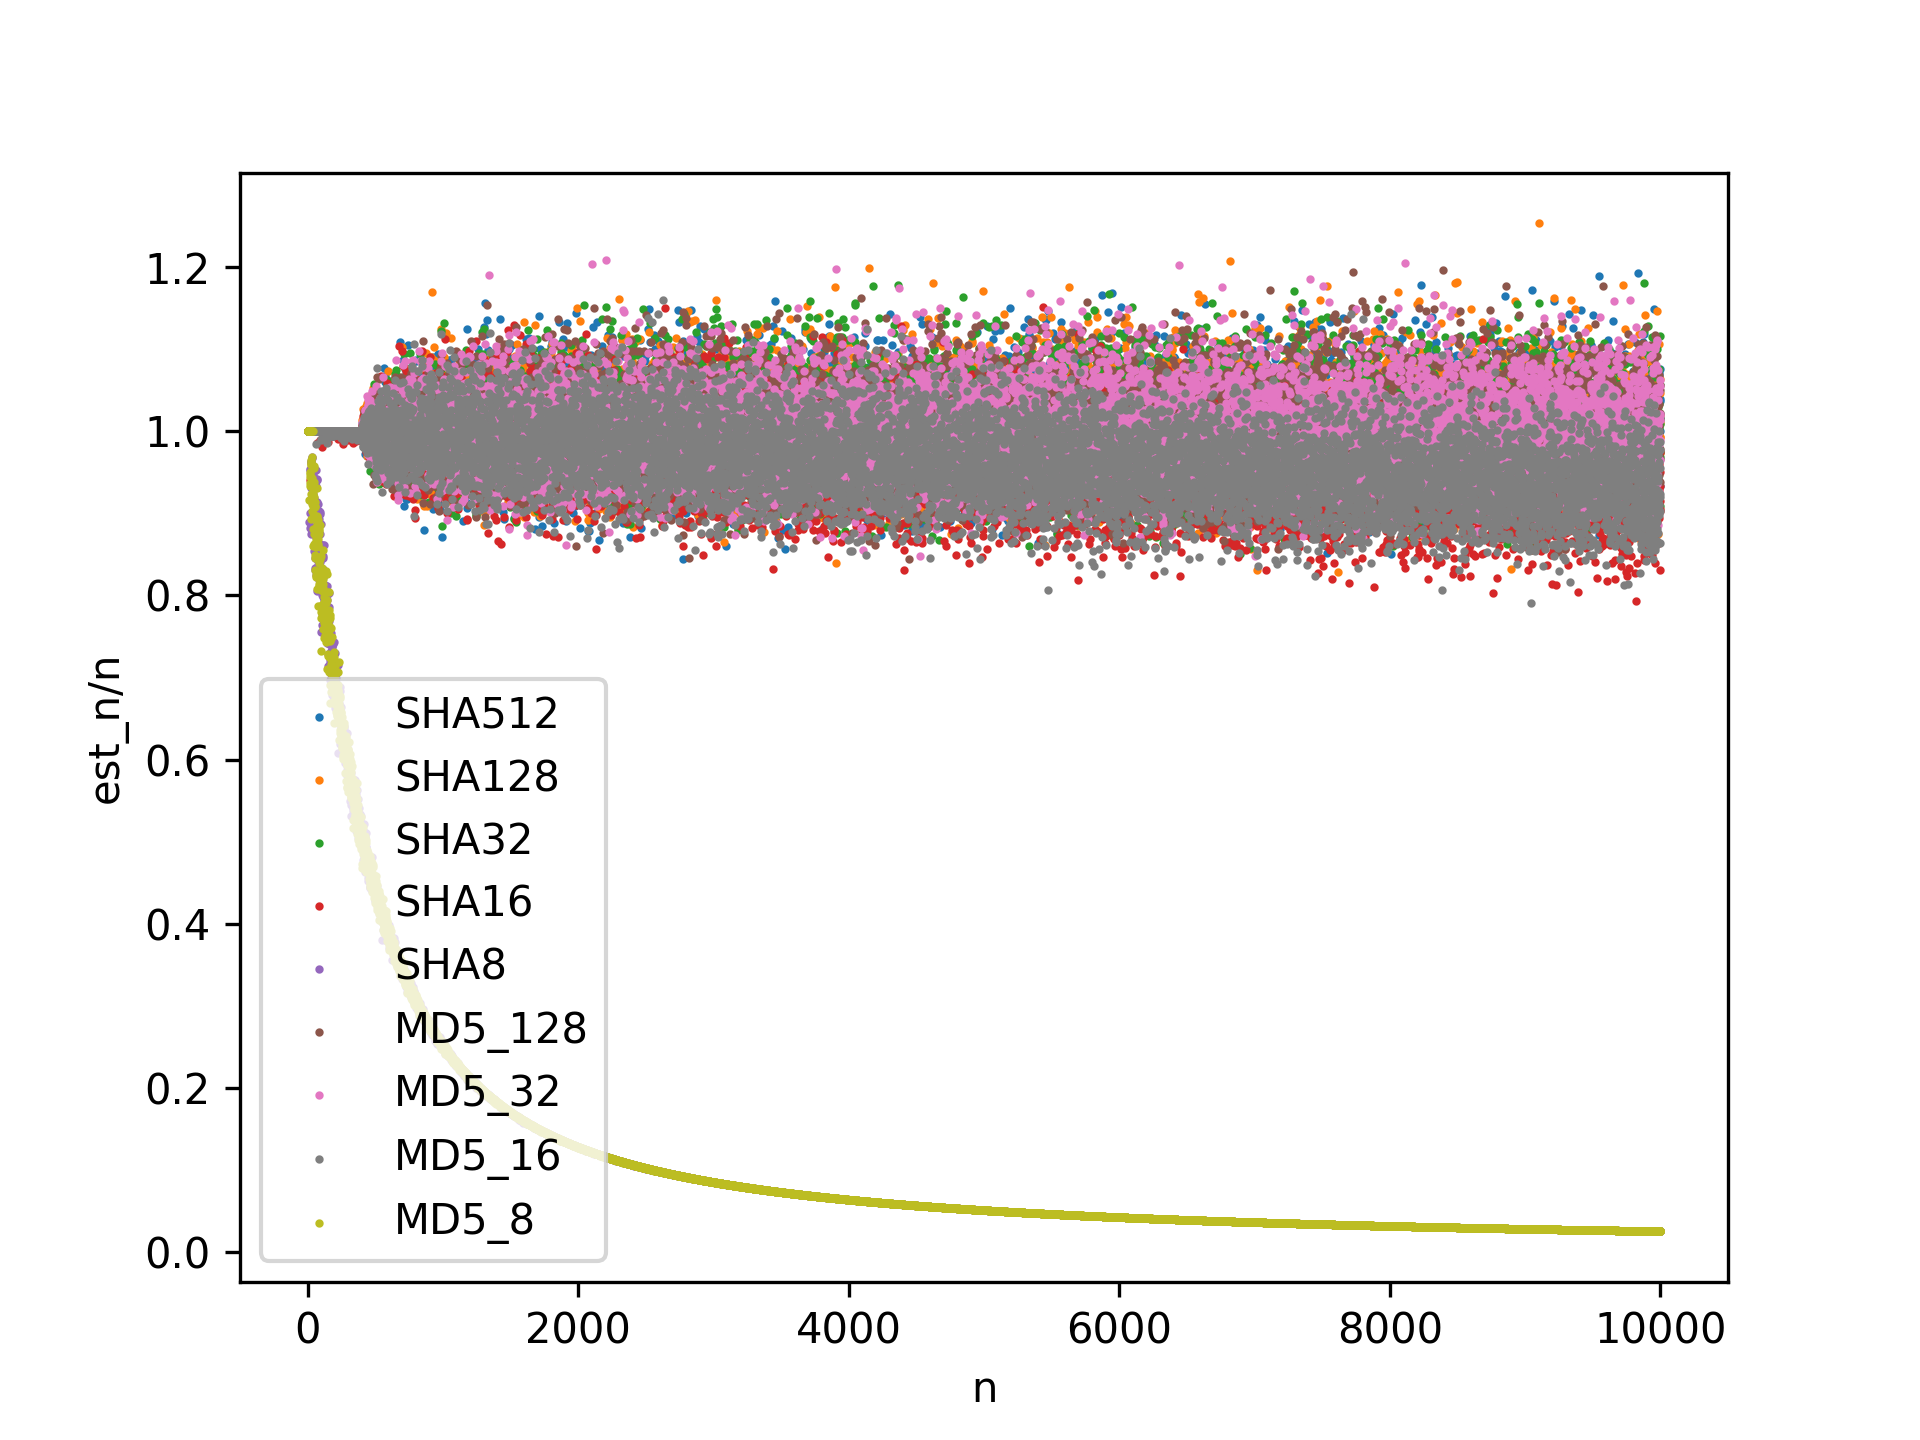

Data behind this chart, as committed beside it:
1.0; 1.0; 1.0; 1.0; 1.0; 1.0; 1.0; 1.0; 1.0
1.0; 1.0; 1.0; 1.0; 1.0; 1.0; 1.0; 1.0; 1.0
1.0; 1.0; 1.0; 1.0; 1.0; 1.0; 1.0; 1.0; 1.0
1.0; 1.0; 1.0; 1.0; 1.0; 1.0; 1.0; 1.0; 1.0
1.0; 1.0; 1.0; 1.0; 1.0; 1.0; 1.0; 1.0; 1.0
1.0; 1.0; 1.0; 1.0; 1.0; 1.0; 1.0; 1.0; 1.0
1.0; 1.0; 1.0; 1.0; 1.0; 1.0; 1.0; 1.0; 1.0
1.0; 1.0; 1.0; 1.0; 1.0; 1.0; 1.0; 1.0; 1.0
1.0; 1.0; 1.0; 1.0; 0.8889; 1.0; 1.0; 1.0; 1.0
1.0; 1.0; 1.0; 1.0; 1.0; 1.0; 1.0; 1.0; 1.0
1.0; 1.0; 1.0; 1.0; 1.0; 1.0; 1.0; 1.0; 1.0
1.0; 1.0; 1.0; 1.0; 1.0; 1.0; 1.0; 1.0; 0.9167
1.0; 1.0; 1.0; 1.0; 1.0; 1.0; 1.0; 1.0; 1.0
1.0; 1.0; 1.0; 1.0; 1.0; 1.0; 1.0; 1.0; 1.0
1.0; 1.0; 1.0; 1.0; 1.0; 1.0; 1.0; 1.0; 0.9333
1.0; 1.0; 1.0; 1.0; 1.0; 1.0; 1.0; 1.0; 0.9375
1.0; 1.0; 1.0; 0.9412; 0.8824; 1.0; 1.0; 1.0; 1.0
1.0; 1.0; 1.0; 1.0; 1.0; 1.0; 1.0; 1.0; 0.9444
1.0; 1.0; 1.0; 1.0; 1.0; 1.0; 1.0; 1.0; 0.9474
1.0; 1.0; 1.0; 1.0; 0.9; 1.0; 1.0; 1.0; 0.95
1.0; 1.0; 1.0; 1.0; 0.9524; 1.0; 1.0; 1.0; 1.0
1.0; 1.0; 1.0; 1.0; 0.9545; 1.0; 1.0; 1.0; 1.0
1.0; 1.0; 1.0; 1.0; 1.0; 1.0; 1.0; 1.0; 1.0
1.0; 1.0; 1.0; 1.0; 0.875; 1.0; 1.0; 1.0; 0.9583
1.0; 1.0; 1.0; 1.0; 1.0; 1.0; 1.0; 1.0; 0.96
1.0; 1.0; 1.0; 1.0; 0.9615; 1.0; 1.0; 1.0; 0.9231
1.0; 1.0; 1.0; 1.0; 0.963; 1.0; 1.0; 1.0; 0.963
1.0; 1.0; 1.0; 1.0; 0.9643; 1.0; 1.0; 1.0; 0.8929
1.0; 1.0; 1.0; 1.0; 0.931; 1.0; 1.0; 1.0; 0.9655
1.0; 1.0; 1.0; 1.0; 0.9333; 1.0; 1.0; 1.0; 0.9333
1.0; 1.0; 1.0; 1.0; 0.9677; 1.0; 1.0; 1.0; 0.9032
1.0; 1.0; 1.0; 1.0; 0.9688; 1.0; 1.0; 1.0; 0.9688
1.0; 1.0; 1.0; 1.0; 0.8788; 1.0; 1.0; 1.0; 0.9394
1.0; 1.0; 1.0; 1.0; 0.8824; 1.0; 1.0; 1.0; 0.9118
1.0; 1.0; 1.0; 1.0; 0.9143; 1.0; 1.0; 1.0; 0.9429
1.0; 1.0; 1.0; 1.0; 0.9444; 1.0; 1.0; 1.0; 1.0
1.0; 1.0; 1.0; 1.0; 0.9459; 1.0; 1.0; 1.0; 1.0
1.0; 1.0; 1.0; 1.0; 0.9474; 1.0; 1.0; 1.0; 0.9211
1.0; 1.0; 1.0; 1.0; 0.9231; 1.0; 1.0; 1.0; 0.9231
1.0; 1.0; 1.0; 1.0; 0.9; 1.0; 1.0; 1.0; 0.9
1.0; 1.0; 1.0; 1.0; 0.878; 1.0; 1.0; 1.0; 0.9268
1.0; 1.0; 1.0; 1.0; 0.881; 1.0; 1.0; 1.0; 0.881
1.0; 1.0; 1.0; 1.0; 0.8837; 1.0; 1.0; 1.0; 0.8605
1.0; 1.0; 1.0; 1.0; 0.9545; 1.0; 1.0; 1.0; 0.9091
1.0; 1.0; 1.0; 1.0; 0.9556; 1.0; 1.0; 1.0; 0.9556
1.0; 1.0; 1.0; 1.0; 0.913; 1.0; 1.0; 1.0; 0.913
1.0; 1.0; 1.0; 1.0; 0.9149; 1.0; 1.0; 1.0; 0.9574
1.0; 1.0; 1.0; 1.0; 0.8542; 1.0; 1.0; 1.0; 0.875
1.0; 1.0; 1.0; 1.0; 0.9184; 1.0; 1.0; 1.0; 0.9388
1.0; 1.0; 1.0; 1.0; 0.9; 1.0; 1.0; 1.0; 0.92
1.0; 1.0; 1.0; 1.0; 0.902; 1.0; 1.0; 1.0; 0.8627
1.0; 1.0; 1.0; 1.0; 0.8462; 1.0; 1.0; 1.0; 0.8462
1.0; 1.0; 1.0; 1.0; 0.9057; 1.0; 1.0; 1.0; 0.8491
1.0; 1.0; 1.0; 1.0; 0.8333; 1.0; 1.0; 1.0; 0.9074
1.0; 1.0; 1.0; 1.0; 0.9091; 1.0; 1.0; 1.0; 0.9091
1.0; 1.0; 1.0; 1.0; 0.875; 1.0; 1.0; 1.0; 0.8929
1.0; 1.0; 1.0; 1.0; 0.8947; 1.0; 1.0; 1.0; 0.8772
1.0; 1.0; 1.0; 1.0; 0.8793; 1.0; 1.0; 1.0; 0.9138
1.0; 1.0; 1.0; 1.0; 0.8305; 1.0; 1.0; 1.0; 0.8305
1.0; 1.0; 1.0; 1.0; 0.9333; 1.0; 1.0; 1.0; 0.8833
1.0; 1.0; 1.0; 1.0; 0.9016; 1.0; 1.0; 1.0; 0.8689
... 9,939 more rows
